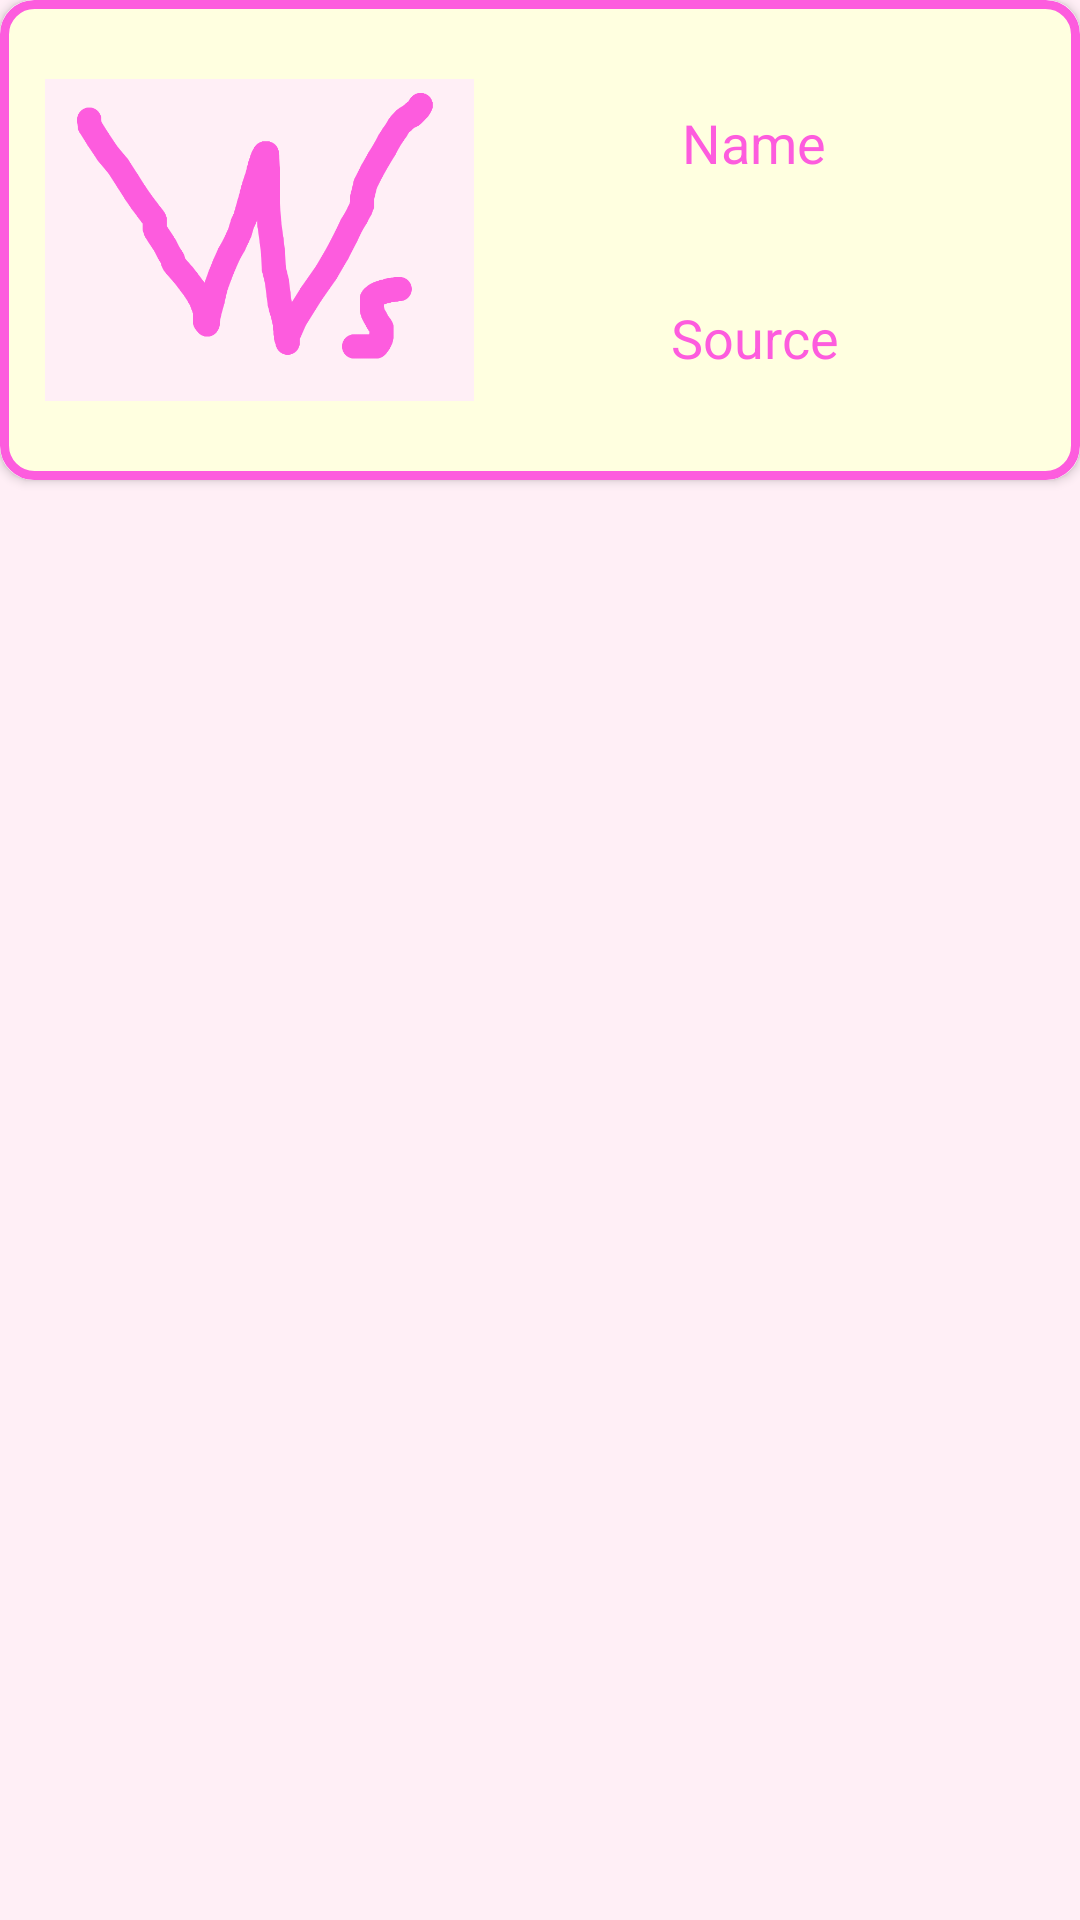

Here is an Android app screen rendered from its layout file. Give the layout XML and the strings, colors and styles it references.
<!-- AndroidManifest.xml: application theme AppTheme -->
<!-- res/layout/waaifu_recycler_line.xml -->
<?xml version="1.0" encoding="utf-8"?>
<RelativeLayout xmlns:android="http://schemas.android.com/apk/res/android"
    android:layout_width="match_parent"
    android:layout_height="match_parent"
    android:background="@color/brancoRoaseado"
    xmlns:app="http://schemas.android.com/apk/res-auto">

    <androidx.cardview.widget.CardView
        android:layout_width="match_parent"
        app:cardCornerRadius="11dip"
        android:layout_height="@dimen/square_a">

        <RelativeLayout
            android:layout_width="match_parent"
            android:background="@drawable/cardboarder"
            android:layout_height="match_parent"
            android:padding="15dp">

            <ImageView
                android:id="@+id/waifuListImage"
                android:layout_width="@dimen/square_cover"
                android:layout_height="@dimen/square_cover"
                android:src="@drawable/waifus_symbol_a"
                />

            <TextView
                android:id="@+id/waifuListName"
                android:text="Name"
                android:gravity="center"
                android:textColor="@color/tabWord"
                android:textSize="@dimen/recycler_text_size"
                android:layout_width="@dimen/long_text_width"
                android:layout_height="@dimen/long_text_height"
                android:layout_toRightOf="@id/waifuListImage"/>

            <TextView
                android:id="@+id/waifuListSource"
                android:text="Source"
                android:gravity="center"
                android:textColor="@color/tabWord"
                android:textSize="@dimen/recycler_text_size"
                android:layout_width="@dimen/long_text_width"
                android:layout_height="@dimen/long_text_height"
                android:layout_toRightOf="@id/waifuListImage"
                android:layout_below="@id/waifuListName"/>

        </RelativeLayout>

    </androidx.cardview.widget.CardView>

</RelativeLayout>
<!-- resources referenced by this layout -->
<resources>
  <color name="brancoRoaseado">#ffeff6</color>
  <color name="tabWord">#fd5cde</color>
  <dimen name="long_text_height">65dp</dimen>
  <dimen name="long_text_width">250dp</dimen>
  <dimen name="recycler_text_size">18dp</dimen>
  <dimen name="square_a">160dp</dimen>
  <dimen name="square_cover">143dp</dimen>
  <!-- drawable cardboarder (drawable) -->
  <?xml version="1.0" encoding="utf-8"?>
  <shape xmlns:android="http://schemas.android.com/apk/res/android">
      <solid android:color="#ffffe0"/>
      <stroke android:width="3dip" android:color="@color/tabWord" />
      <corners android:radius="10dip"/>
      <padding android:left="0dip" android:top="0dip" android:right="0dip" android:bottom="0dip" />
  </shape>
  <!-- drawable waifus_symbol_a: png bitmap (drawable-xxhdpi, 22904 bytes) -->
  <style name="AppTheme" parent="Theme.AppCompat.Light.DarkActionBar">
          
          <item name="colorPrimary">@color/rosaTab</item>
          <item name="colorPrimaryDark">@color/tabWord</item>
          <item name="colorAccent">@color/colorAccent</item>
      </style>
  <color name="rosaTab">#ffd3fb</color>
  <color name="colorAccent">#03DAC5</color>
</resources>
